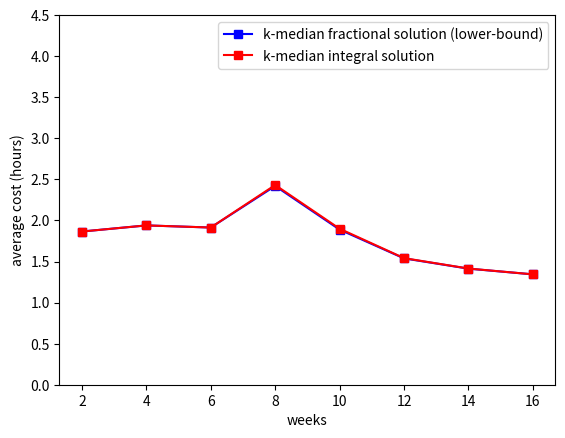

Write Python code to recreate this figure.
import numpy as np
import matplotlib.pyplot as plt

N = 68



kmed_frac = [6714.431765,
6982.799855,
6889.644021,
8711.587716,
6799.239586,
5537.687551,
5087.364259,
4836.979022]

kmed_int = [6714.431765,
6982.799855,
6889.644021,
8753.097806,
6837.178324,
5548.56659,
5092.091134,
4837.189356]


X = [2,4,6,8,10,12,14,16]

def normalize(a):
    a[:] = [x / 3600.0 for x in a]

normalize(kmed_frac)
normalize(kmed_int)


#plot
fig = plt.figure()
ax = fig.add_subplot(111)
ax.set_xlabel('weeks')
ax.set_ylabel('average cost (hours)')

plt.plot(X, kmed_frac, 'bs-', label='k-median fractional solution (lower-bound)')
plt.plot(X, kmed_int, 'rs-', label='k-median integral solution ')

#plt.xlim( 0, 15 )
plt.ylim( 0, 4.5 )

plt.legend()

plt.savefig('plot_kmed_cap_rounding_gap')



